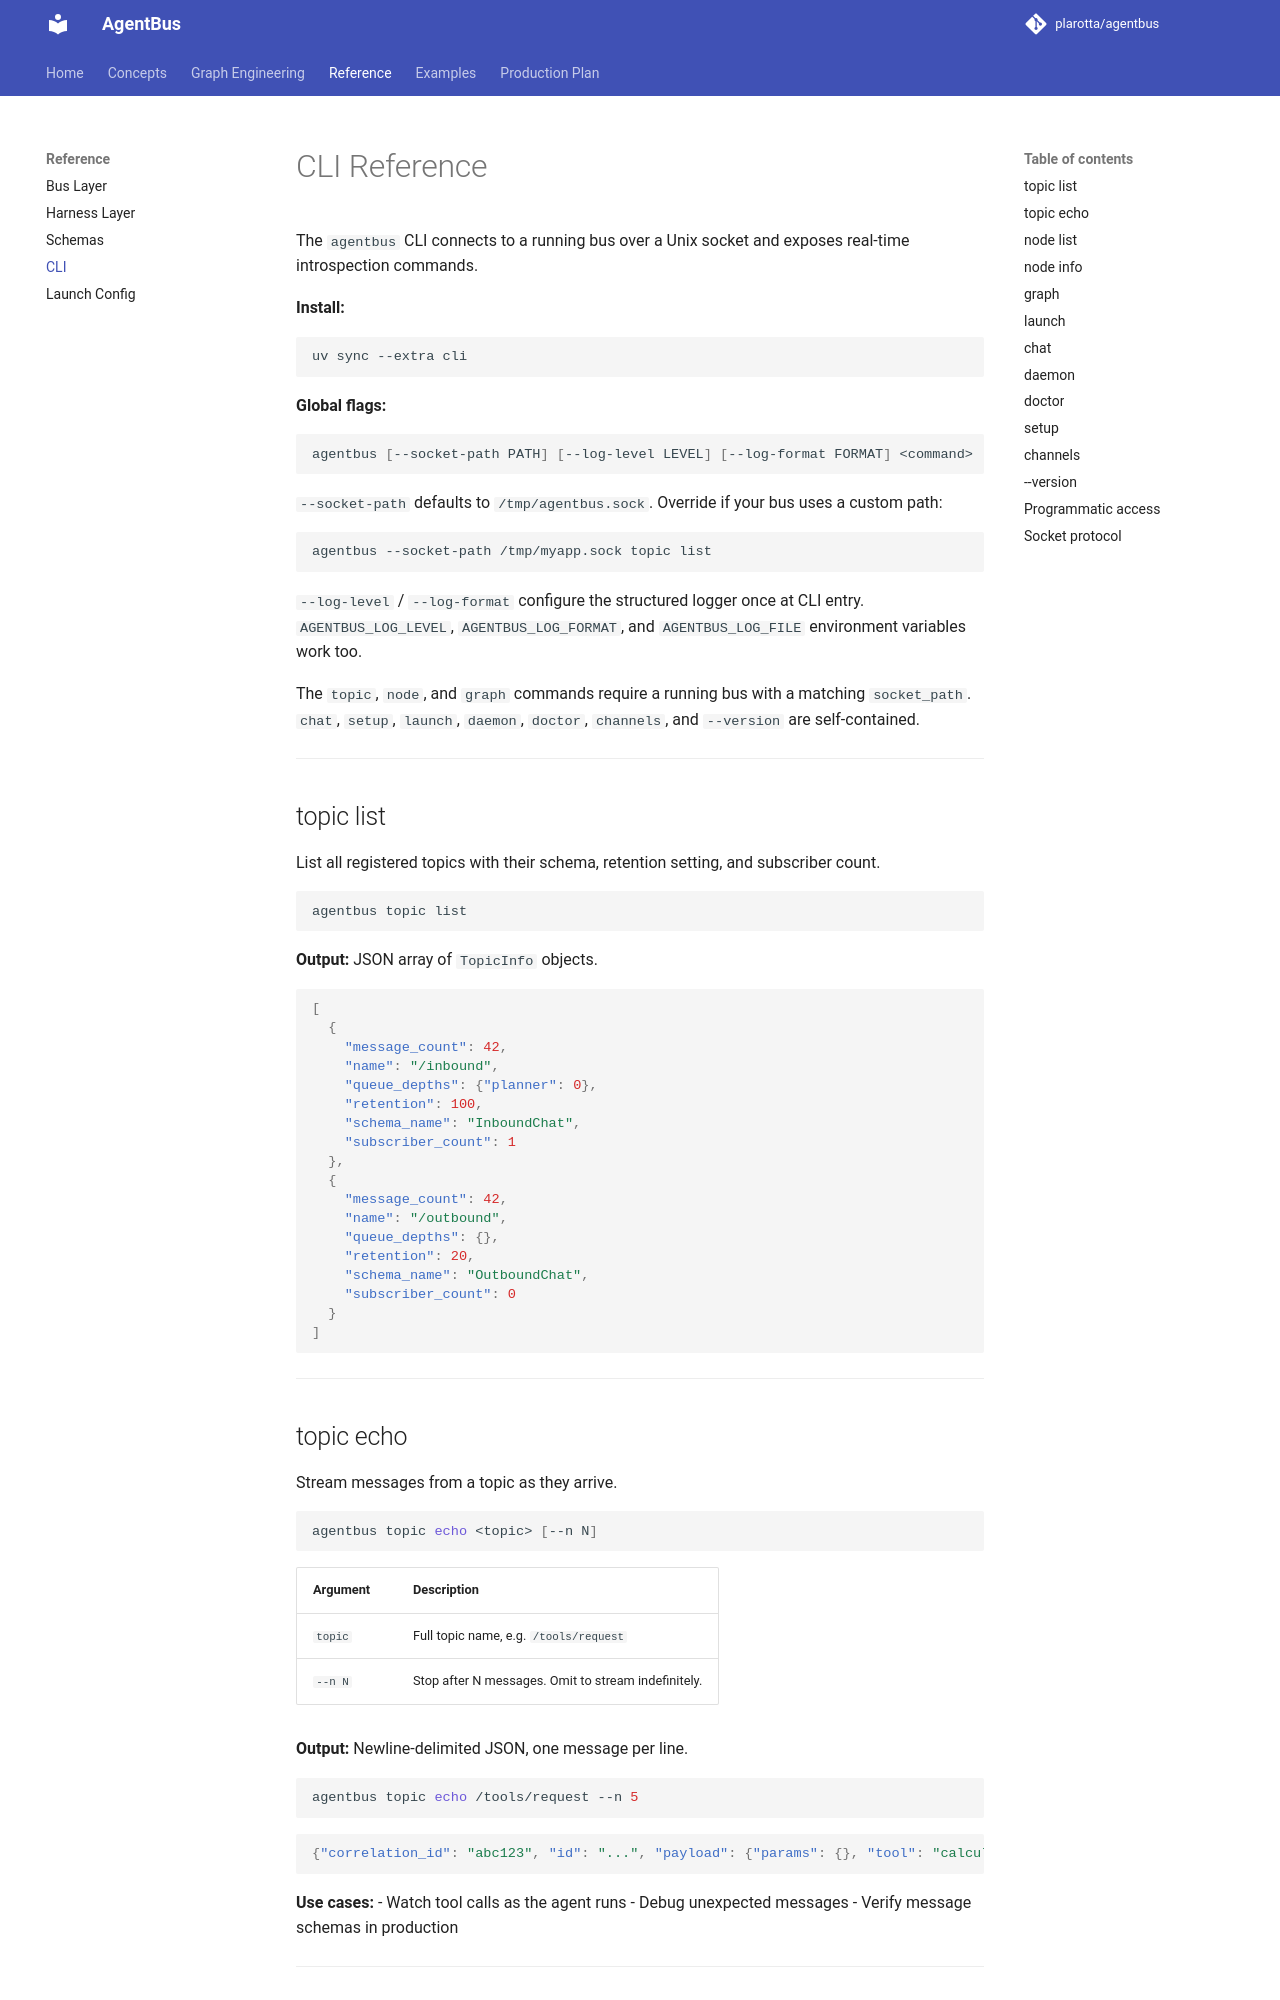

repository: plarotta/agentbus · page: cli/index.html · generator: mkdocs

# CLI Reference

The `agentbus` CLI connects to a running bus over a Unix socket and exposes
real-time introspection commands.

**Install:**

```bash
uv sync --extra cli
```

**Global flags:**

```bash
agentbus [--socket-path PATH] [--log-level LEVEL] [--log-format FORMAT] <command>
```

`--socket-path` defaults to `/tmp/agentbus.sock`. Override if your bus uses a
custom path:

```bash
agentbus --socket-path /tmp/myapp.sock topic list
```

`--log-level` / `--log-format` configure the structured logger once at CLI
entry. `AGENTBUS_LOG_LEVEL`, `AGENTBUS_LOG_FORMAT`, and `AGENTBUS_LOG_FILE`
environment variables work too.

The `topic`, `node`, and `graph` commands require a running bus with a
matching `socket_path`. `chat`, `setup`, `launch`, `daemon`, `doctor`,
`channels`, and `--version` are self-contained.

---

## topic list

List all registered topics with their schema, retention setting, and
subscriber count.

```bash
agentbus topic list
```

**Output:** JSON array of `TopicInfo` objects.

```json
[
  {
    "message_count": 42,
    "name": "/inbound",
    "queue_depths": {"planner": 0},
    "retention": 100,
    "schema_name": "InboundChat",
    "subscriber_count": 1
  },
  {
    "message_count": 42,
    "name": "/outbound",
    "queue_depths": {},
    "retention": 20,
    "schema_name": "OutboundChat",
    "subscriber_count": 0
  }
]
```

---

## topic echo

Stream messages from a topic as they arrive.

```bash
agentbus topic echo <topic> [--n N]
```

| Argument | Description |
|----------|-------------|
| `topic` | Full topic name, e.g. `/tools/request` |
| `--n N` | Stop after N messages. Omit to stream indefinitely. |

**Output:** Newline-delimited JSON, one message per line.

```bash
agentbus topic echo /tools/request --n 5
```

```json
{"correlation_id": "abc123", "id": "...", "payload": {"params": {}, "tool": "calculate"}, "source_node": "planner", "timestamp": "...", "topic": "/tools/request"}
```

**Use cases:**
- Watch tool calls as the agent runs
- Debug unexpected messages
- Verify message schemas in production

---
